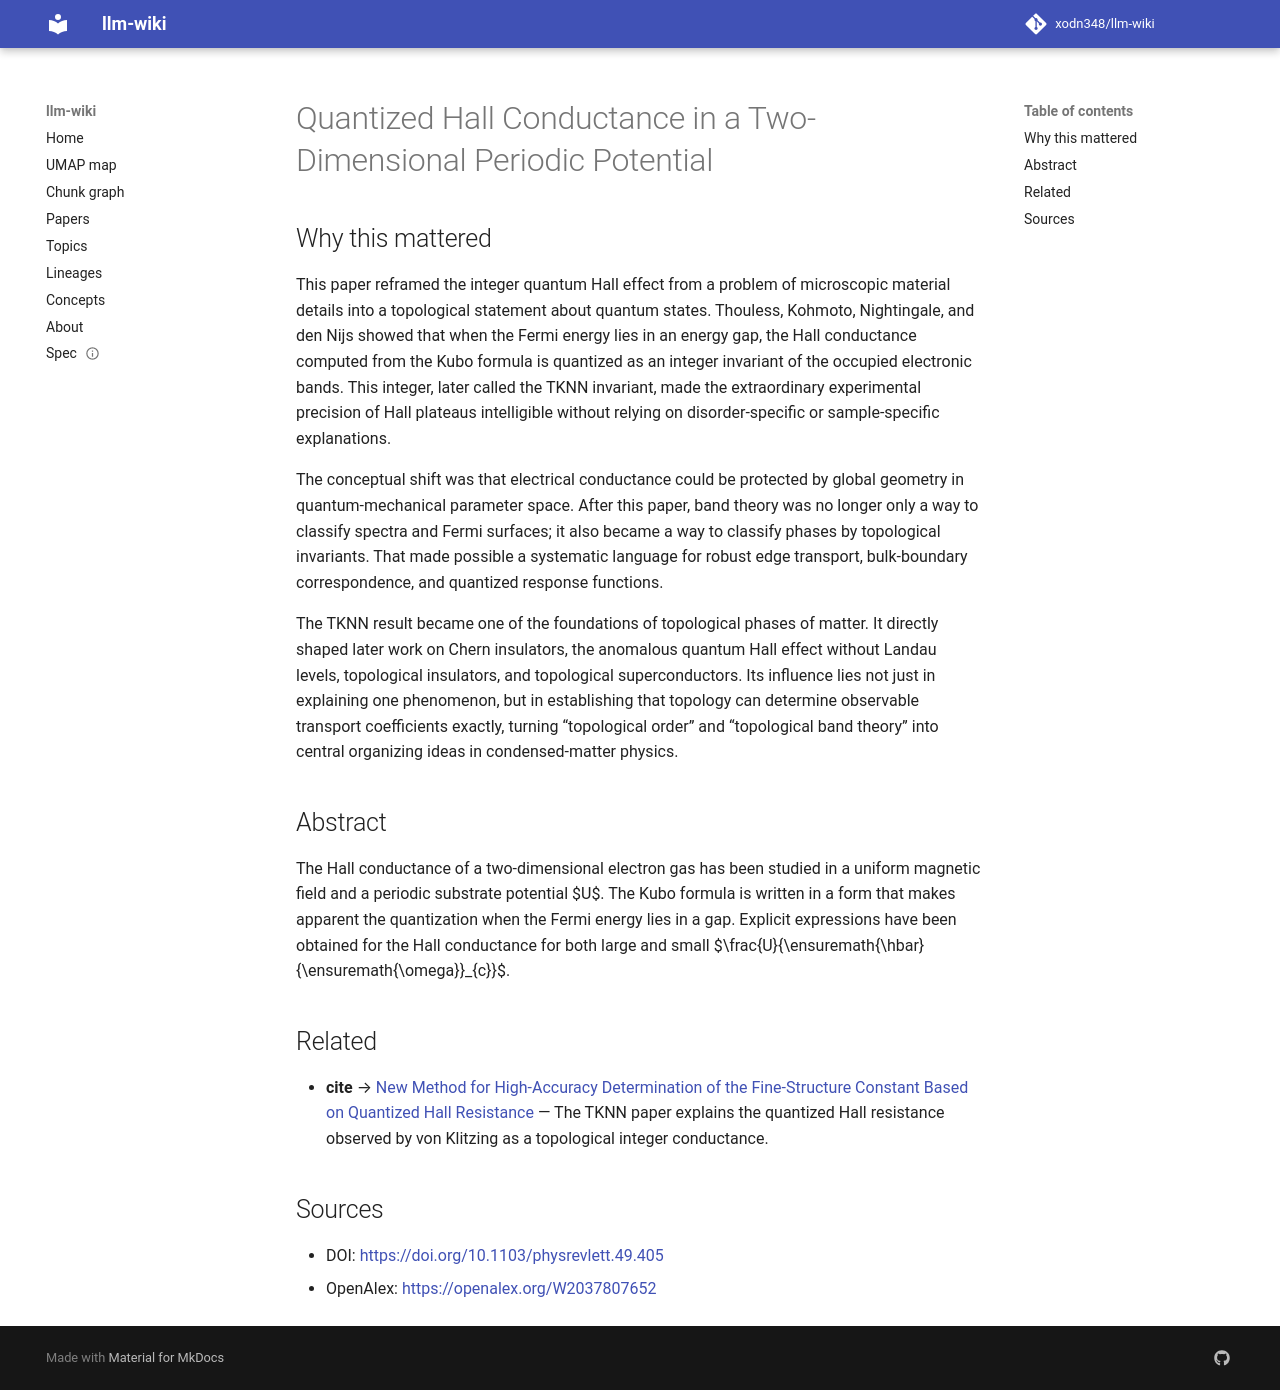

repository: xodn348/llm-wiki · page: paper/10_1103_physrevlett_49_405/index.html · generator: mkdocs

---
title: Quantized Hall Conductance in a Two-Dimensional Periodic Potential
doi: 10.1103/physrevlett.49.405
openalex_id: https://openalex.org/W2037807652
year: 1982
venue: Physical Review Letters
authors: D. J. Thouless, Mahito Kohmoto, M. P. Nightingale, Marcel den Nijs
citations: 6845
fleming_tier: true
concepts:
- Conductance
- Condensed matter physics
- Physics
- Kubo formula
- Quantum Hall effect
- Quantization (signal processing)
- Fermi gas
- Fermi energy
- Conductance quantum
- Magnetic field
---

# Quantized Hall Conductance in a Two-Dimensional Periodic Potential

## Why this mattered

This paper reframed the integer quantum Hall effect from a problem of microscopic material details into a topological statement about quantum states. Thouless, Kohmoto, Nightingale, and den Nijs showed that when the Fermi energy lies in an energy gap, the Hall conductance computed from the Kubo formula is quantized as an integer invariant of the occupied electronic bands. This integer, later called the TKNN invariant, made the extraordinary experimental precision of Hall plateaus intelligible without relying on disorder-specific or sample-specific explanations.

The conceptual shift was that electrical conductance could be protected by global geometry in quantum-mechanical parameter space. After this paper, band theory was no longer only a way to classify spectra and Fermi surfaces; it also became a way to classify phases by topological invariants. That made possible a systematic language for robust edge transport, bulk-boundary correspondence, and quantized response functions.

The TKNN result became one of the foundations of topological phases of matter. It directly shaped later work on Chern insulators, the anomalous quantum Hall effect without Landau levels, topological insulators, and topological superconductors. Its influence lies not just in explaining one phenomenon, but in establishing that topology can determine observable transport coefficients exactly, turning “topological order” and “topological band theory” into central organizing ideas in condensed-matter physics.

## Abstract

The Hall conductance of a two-dimensional electron gas has been studied in a uniform magnetic field and a periodic substrate potential $U$. The Kubo formula is written in a form that makes apparent the quantization when the Fermi energy lies in a gap. Explicit expressions have been obtained for the Hall conductance for both large and small $\frac{U}{\ensuremath{\hbar}{\ensuremath{\omega}}_{c}}$.


## Related

- **cite** → [New Method for High-Accuracy Determination of the Fine-Structure Constant Based on Quantized Hall Resistance](10_1103_physrevlett_45_494.md) — The TKNN paper explains the quantized Hall resistance observed by von Klitzing as a topological integer conductance.


## Sources

- DOI: [https://doi.org/10.1103/physrevlett.49.405](https://doi.org/10.1103/physrevlett.49.405)
- OpenAlex: [https://openalex.org/W2037807652](https://openalex.org/W2037807652)
